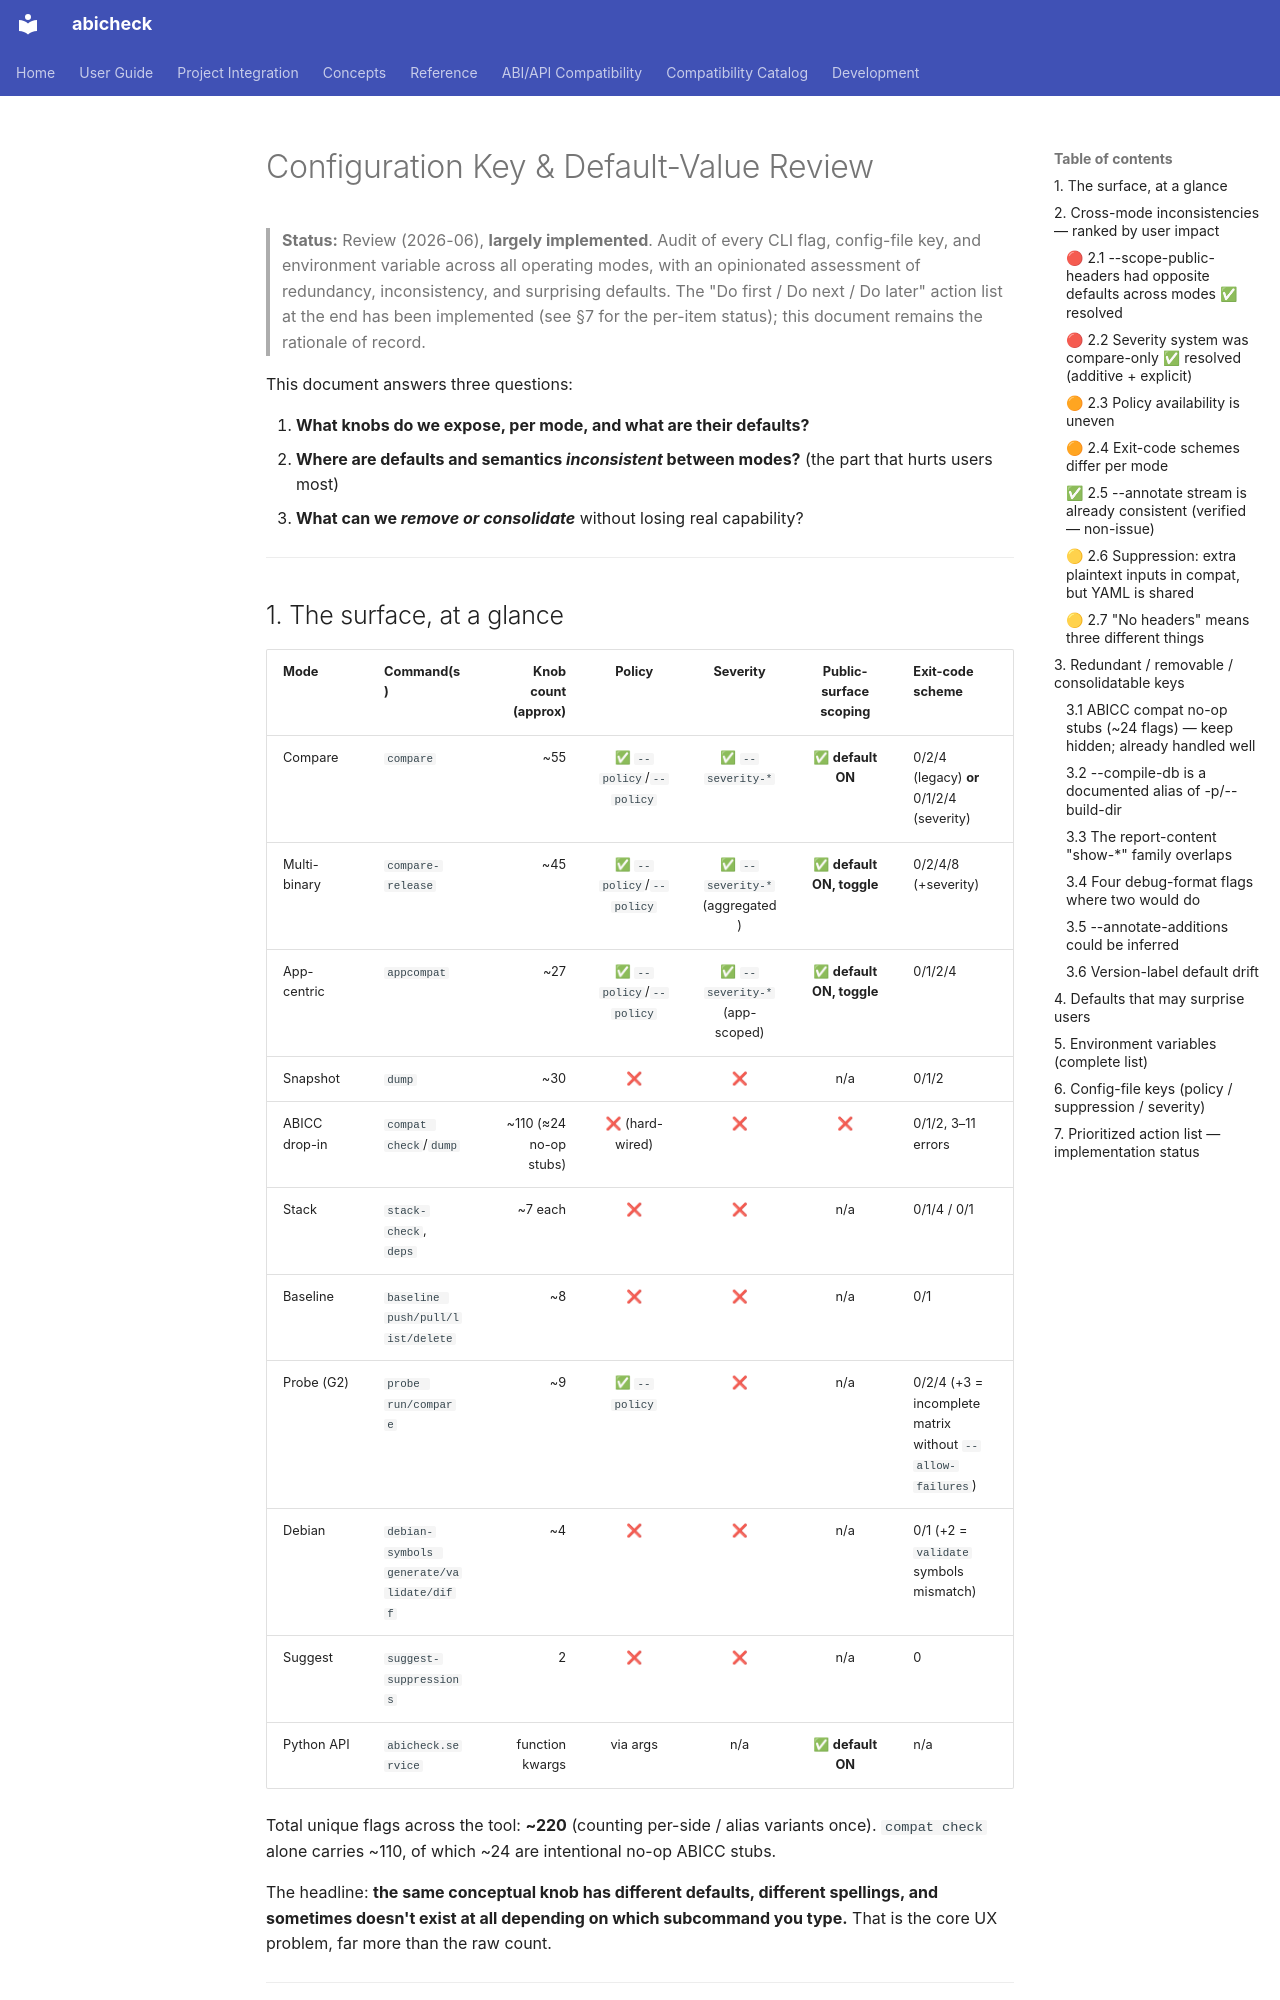

repository: abicheck/abicheck · page: contribute/config-key-review/index.html · generator: mkdocs

# Configuration Key & Default-Value Review

> **Status:** Review (2026-06), **largely implemented**. Audit of every CLI
> flag, config-file key, and environment variable across all operating modes,
> with an opinionated assessment of redundancy, inconsistency, and surprising
> defaults. The "Do first / Do next / Do later" action list at the end has been
> implemented (see §7 for the per-item status); this document remains the
> rationale of record.

This document answers three questions:

1. **What knobs do we expose, per mode, and what are their defaults?**
2. **Where are defaults and semantics *inconsistent* between modes?** (the part
   that hurts users most)
3. **What can we *remove or consolidate*** without losing real capability?

---

## 1. The surface, at a glance

| Mode | Command(s) | Knob count (approx) | Policy | Severity | Public-surface scoping | Exit-code scheme |
|------|-----------|--------------------:|:------:|:--------:|:----------------------:|------------------|
| Compare | `compare` | ~55 | ✅ `--policy`/`--policy` | ✅ `--severity-*` | ✅ **default ON** | 0/2/4 (legacy) **or** 0/1/2/4 (severity) |
| Multi-binary | `compare-release` | ~45 | ✅ `--policy`/`--policy` | ✅ `--severity-*` (aggregated) | ✅ **default ON, toggle** | 0/2/4/8 (+severity) |
| App-centric | `appcompat` | ~27 | ✅ `--policy`/`--policy` | ✅ `--severity-*` (app-scoped) | ✅ **default ON, toggle** | 0/1/2/4 |
| Snapshot | `dump` | ~30 | ❌ | ❌ | n/a | 0/1/2 |
| ABICC drop-in | `compat check`/`dump` | ~110 (≈24 no-op stubs) | ❌ (hard-wired) | ❌ | ❌ | 0/1/2, 3–11 errors |
| Stack | `stack-check`, `deps` | ~7 each | ❌ | ❌ | n/a | 0/1/4 / 0/1 |
| Baseline | `baseline push/pull/list/delete` | ~8 | ❌ | ❌ | n/a | 0/1 |
| Probe (G2) | `probe run/compare` | ~9 | ✅ `--policy` | ❌ | n/a | 0/2/4 (+3 = incomplete matrix without `--allow-failures`) |
| Debian | `debian-symbols generate/validate/diff` | ~4 | ❌ | ❌ | n/a | 0/1 (+2 = `validate` symbols mismatch) |
| Suggest | `suggest-suppressions` | 2 | ❌ | ❌ | n/a | 0 |
| Python API | `abicheck.service` | function kwargs | via args | n/a | ✅ **default ON** | n/a |

Total unique flags across the tool: **~220** (counting per-side / alias variants
once). `compat check` alone carries ~110, of which ~24 are intentional no-op
ABICC stubs.

The headline: **the same conceptual knob has different defaults, different
spellings, and sometimes doesn't exist at all depending on which subcommand you
type.** That is the core UX problem, far more than the raw count.

---

## 2. Cross-mode inconsistencies — ranked by user impact

### 🔴 2.1 `--scope-public-headers` had *opposite* defaults across modes ✅ resolved

This was the single most confusing thing in the whole surface. The table below
shows the **original** state that motivated the fix:

| Entry point | Original flag form | Original default |
|-------------|-----------|---------|
| `compare` | `--scope-public-headers/--no-scope-public-headers` (toggle) | **ON** |
| `compare-release` | `--scope-public-headers` (plain `is_flag`, no `--no-`) | **OFF** |
| `appcompat` | *no CLI flag* — always-on via `compare()`'s `scope_to_public_surface=True` default | **ON (forced)** |
| `run_compare()` (Python API) | `scope_to_public_surface=True` | **ON** |

The problem: a user who ran `compare` saw findings filtered to the public-header
surface, then ran `compare-release` on the same libraries and saw a *different,
larger* finding set with no way to infer why; `appcompat` scoped always but gave
no toggle — three behaviors for one conceptual knob.

**Resolution (implemented, see §7 do-first #1):** all three comparison commands now expose
the **same `--scope-public-headers/--no-scope-public-headers` toggle**, and
`compare-release` was flipped to **default ON** to match `compare` and the Python
API (`cli_compare_release.py`, `cli_appcompat.py`). The default flip is a breaking
change for `compare-release` callers that relied on unscoped output — pass
`--no-scope-public-headers` to restore.
